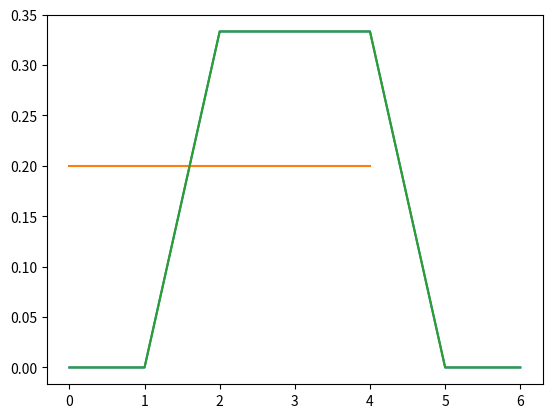

Generate this figure with matplotlib:
import numpy as np
import matplotlib.pyplot as plt

Lf = 5
Lh = 3; M = 2

f = np.array([0, 0, 1, 0, 0])
h = (1/3)*np.array([1, 1, 1])

# -- convolution in space domain (linear)
y = np.convolve(f, h)
Ly = y.size

plt.plot(np.arange(Ly), y)
plt.show(block=False)


# -- convolution in freq domain (circular)
F = np.fft.fft(f)
H = np.fft.fft(h)
H = np.append(H, [0, 0])

Y = F*H
y = np.fft.ifft(Y)
Ly = y.size

plt.plot(np.arange(Ly), y)
plt.show(block=False)


# -- convolution in freq domain w/ padding before FFT (linear)
f = np.append(f, np.zeros(M)) 
h = np.append(h, np.zeros(Lf-1))

F = np.fft.fft(f)
H = np.fft.fft(h)

Y = F*H
y = np.fft.ifft(Y)
Ly = y.size

plt.plot(np.arange(Ly), y)
plt.show()
